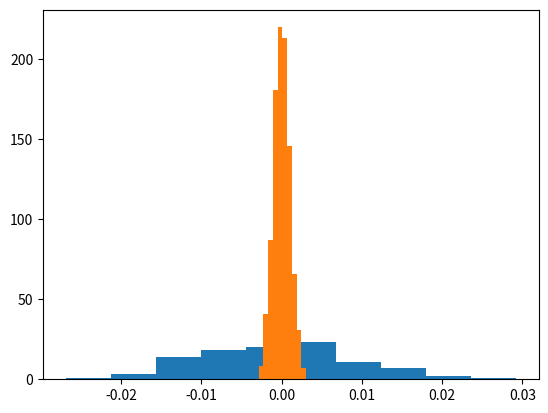

This figure's Python source: (Note: this script raises an exception after producing the figure.)
# -*- coding: utf-8 -*-
"""
Created on Tue Feb 16 19:42:45 2021

[redacted]
"""

from matplotlib import pyplot
from numpy.random import seed 
from numpy import mean
from numpy import random
import numpy as np
from scipy.stats import norm
from scipy.stats import kstest
from scipy.stats import kstest
from scipy.stats import stats

mu, sigma = 0,0.01
x = np.random.normal(mu, sigma, 100)
print(mean(x))
pyplot.hist(x)
pyplot.show()
norm=[np.mean(np.random.normal(mu, sigma, 100)) for _i in range(1000)]
print(norm)

#histogram plot
pyplot.hist(norm)
plt.xlabel("Frequency")
plt.ylabel("Probability Density")
plt.title ("Histogram plot for 100 samples from Random Normal Distribution")
pyplot.show()

#Z-score KS test 
stats.kstest(stats.zscore(norm), "norm")


#poisson
seed (2)
t=np.random.poisson(lam=3,size=(100))
print(mean(t))
pyplot.hist(t)
plt.xlabel("Frequency")
plt.ylabel("Probability Density")
plt.title ("Histogram plot for Random Poisson Distribution of 100 samples (lambda=3)")
pyplot.show()

s = [np.mean(np.random.poisson(3,100)) for _i in range(1000)]
pyplot.hist(s)
plt.xlabel("Frequency")
plt.ylabel("Probability Density")
plt.title ("Histogram plot for means of 100 samples from Random Poisson Distribution (lambda=3)")
pyplot.show()

# test normality with KS test
stats.kstest(stats.zscore(s), stats.zscore(norm))



